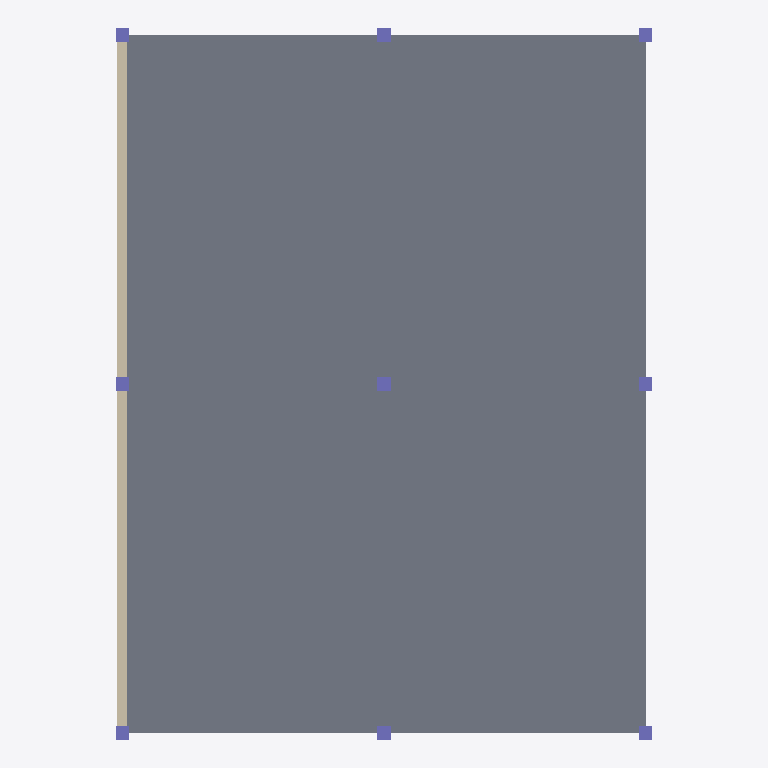
Plan cut of the same IFC building model at storey 'EG' (level 0.00 m, cut at 1.40 m), seen from above with north up, elements coloured by IFC class: 9 columns (violet), 1 slab (grey), 1 wall (beige). Cut surfaces are drawn darker.
Extent 12.3 m × 16.3 m × 3.2 m (x, y, z). Storeys (2): EG at 0.00 m; 1. OG at 3.00 m. Elements (12): 9 IfcColumn, 2 IfcSlab, 1 IfcWall.

HEADER;
FILE_DESCRIPTION(('ViewDefinition [ReferenceView]'),'2;1');
FILE_NAME('raster.ifc','2026-11-11T12:00:00',('Polaris'),('Polaris'),'','Polaris','');
FILE_SCHEMA(('IFC4'));
ENDSEC;
DATA;
#108=IFCPROJECT('2000000000000000000001',$,'Raster-Test',$,$,$,$,(#105),#107);
#112=IFCSITE('2000000000000000000002',$,'Gelaende',$,$,#111,$,$,.ELEMENT.,$,$,$,$,$);
#116=IFCBUILDING('2000000000000000000003',$,'Haus',$,$,#115,$,$,.ELEMENT.,$,$,$);
#120=IFCBUILDINGSTOREY('2000000000000000000004',$,'EG',$,$,#119,$,$,.ELEMENT.,0.0);
#124=IFCBUILDINGSTOREY('2000000000000000000005',$,'1. OG',$,$,#123,$,$,.ELEMENT.,3000.0);
#282=IFCSLAB('2000000000000000000037',$,'Bodenplatte',$,$,#275,#281,$,.BASESLAB.);
#296=IFCWALL('2000000000000000000040',$,'Wand Achse A',$,$,#289,#295,$,$);
#204=IFCCOLUMN('2000000000000000000019',$,'Stuetze B1',$,$,#197,#203,$,$);
#230=IFCCOLUMN('2000000000000000000025',$,'Stuetze B3',$,$,#223,#229,$,$);
#217=IFCCOLUMN('2000000000000000000022',$,'Stuetze B2',$,$,#210,#216,$,$);
#178=IFCCOLUMN('2000000000000000000013',$,'Stuetze A2',$,$,#171,#177,$,$);
#165=IFCCOLUMN('2000000000000000000010',$,'Stuetze A1',$,$,#158,#164,$,$);
#191=IFCCOLUMN('2000000000000000000016',$,'Stuetze A3',$,$,#184,#190,$,$);
#256=IFCCOLUMN('2000000000000000000031',$,'Stuetze C2',$,$,#249,#255,$,$);
#243=IFCCOLUMN('2000000000000000000028',$,'Stuetze C1',$,$,#236,#242,$,$);
#269=IFCCOLUMN('2000000000000000000034',$,'Stuetze C3',$,$,#262,#268,$,$);
ENDSEC;
